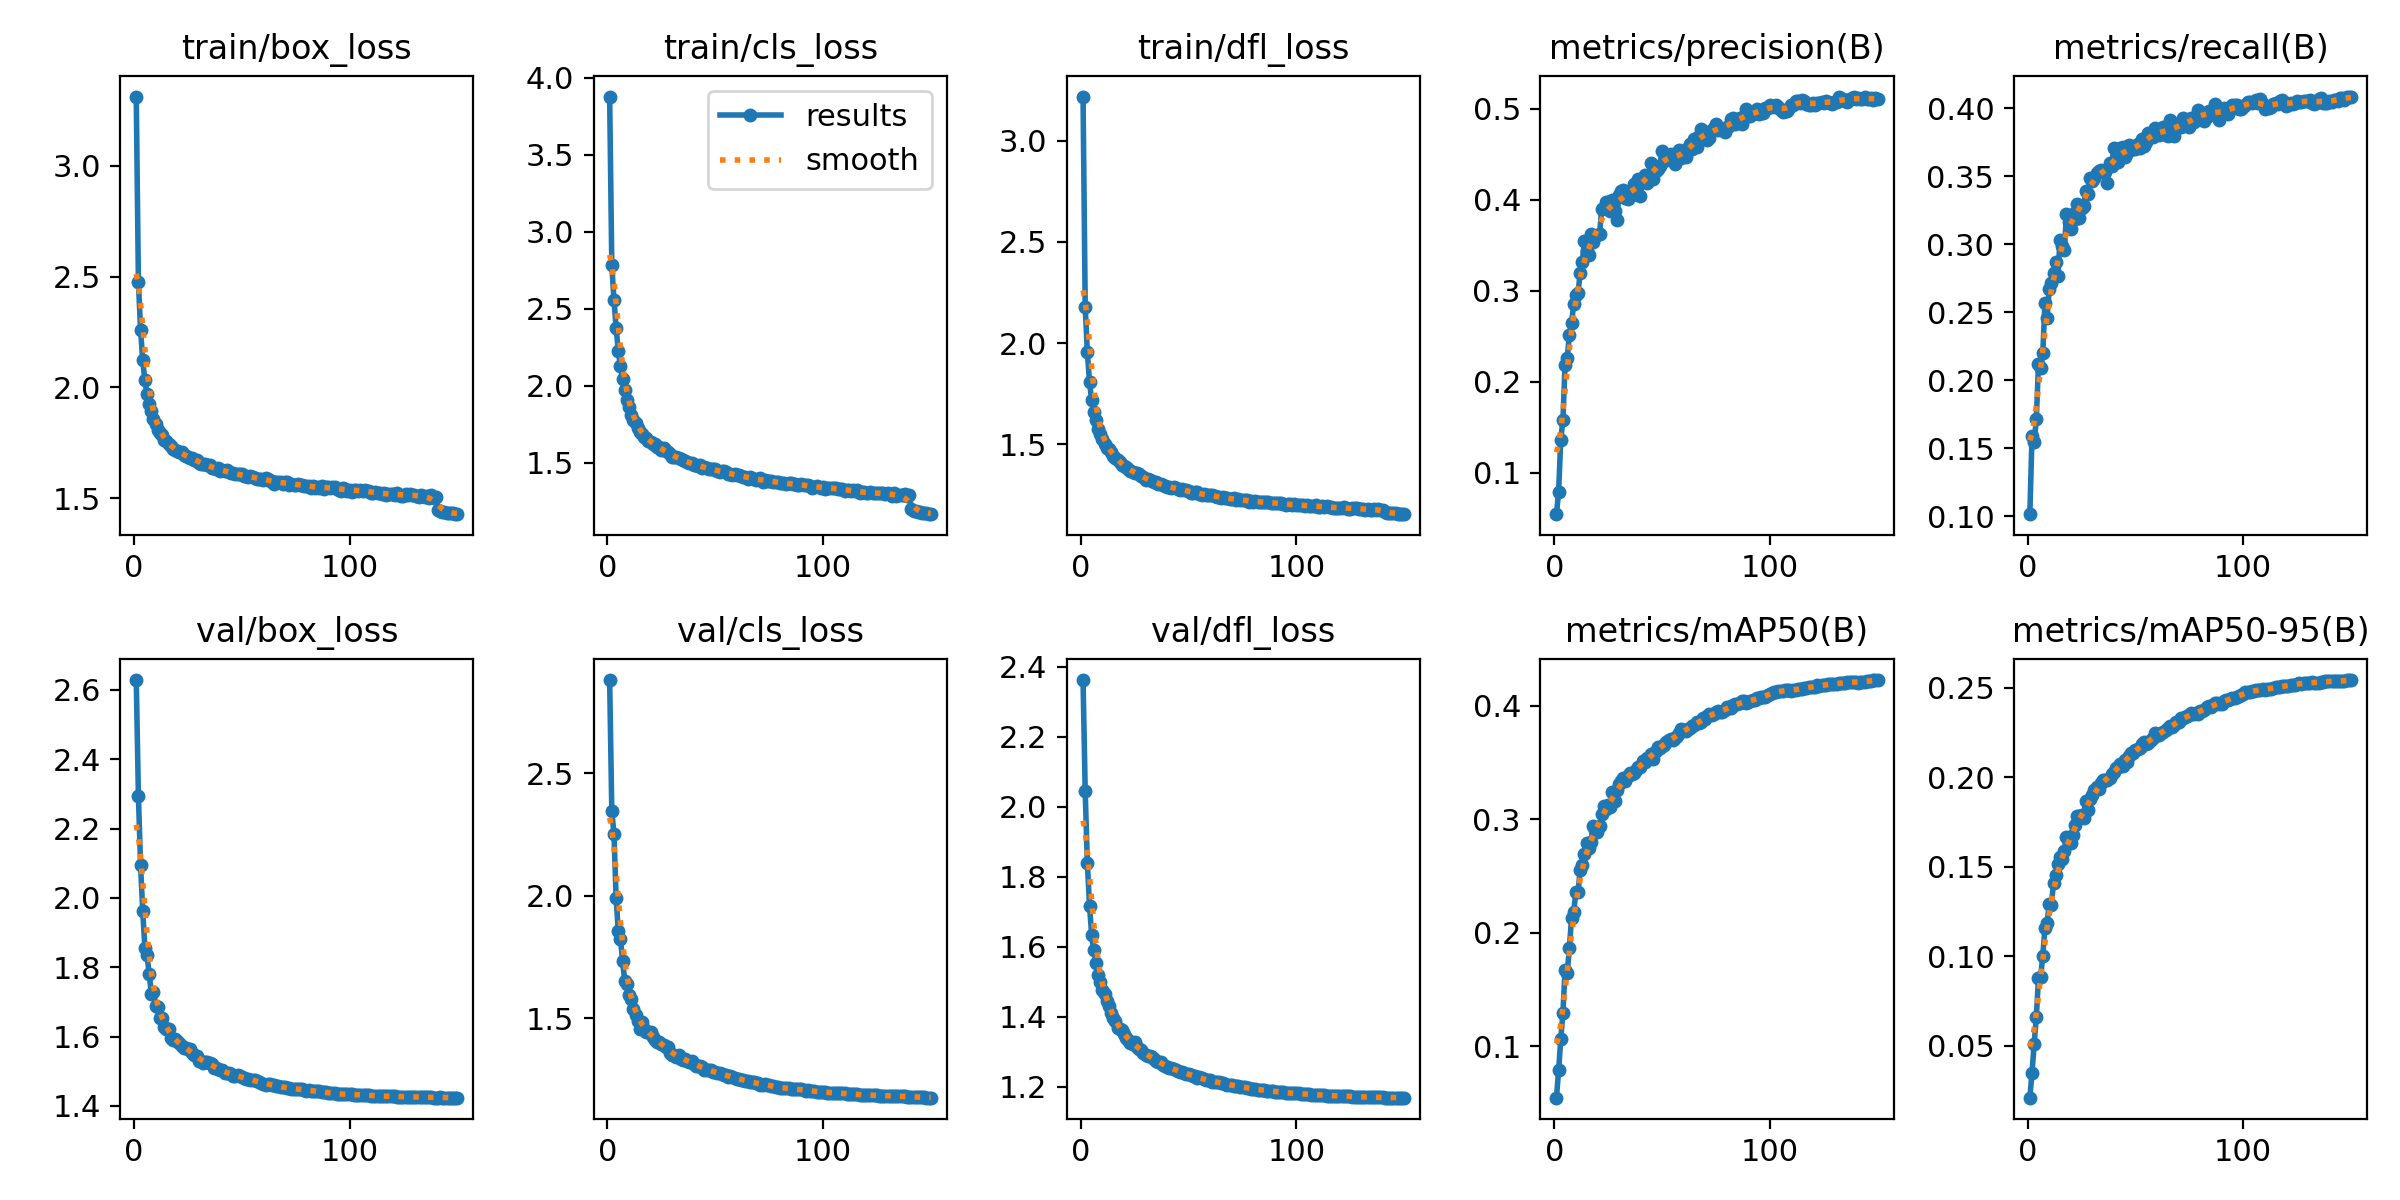

Values plotted in this chart, from the file beside it:
epoch, time, train/box_loss, train/cls_loss, train/dfl_loss, metrics/precision(B), metrics/recall(B), metrics/mAP50(B), metrics/mAP50-95(B), val/box_loss, val/cls_loss, val/dfl_loss, lr/pg0, lr/pg1, lr/pg2
1, 143.8, 3.313, 3.879, 3.22, 0.05443, 0.1015, 0.0549, 0.0209, 2.628, 2.881, 2.362, 0.003329, 0.003329, 0.003329
2, 269, 2.476, 2.782, 2.18, 0.07882, 0.1591, 0.07886, 0.03485, 2.294, 2.345, 2.044, 0.006619, 0.006619, 0.006619
3, 417.9, 2.261, 2.559, 1.954, 0.1363, 0.1542, 0.1061, 0.05099, 2.094, 2.254, 1.839, 0.009864, 0.009864, 0.009864
4, 551.7, 2.122, 2.378, 1.808, 0.1577, 0.1714, 0.1298, 0.0658, 1.963, 1.993, 1.718, 0.009802, 0.009802, 0.009802
5, 684.6, 2.033, 2.228, 1.716, 0.2189, 0.2117, 0.1672, 0.08777, 1.857, 1.855, 1.633, 0.009736, 0.009736, 0.009736
6, 822.1, 1.969, 2.125, 1.657, 0.2261, 0.2093, 0.165, 0.08843, 1.834, 1.825, 1.59, 0.00967, 0.00967, 0.00967
7, 947.3, 1.926, 2.045, 1.617, 0.2513, 0.2197, 0.1867, 0.1002, 1.781, 1.734, 1.555, 0.009604, 0.009604, 0.009604
8, 1073, 1.892, 1.969, 1.575, 0.2642, 0.2568, 0.2131, 0.1158, 1.724, 1.652, 1.519, 0.009538, 0.009538, 0.009538
9, 1229, 1.858, 1.91, 1.551, 0.2854, 0.2454, 0.218, 0.1185, 1.728, 1.64, 1.5, 0.009472, 0.009472, 0.009472
10, 1384, 1.837, 1.86, 1.527, 0.295, 0.2673, 0.2358, 0.1292, 1.689, 1.593, 1.476, 0.009406, 0.009406, 0.009406
11, 1522, 1.808, 1.81, 1.502, 0.2973, 0.2713, 0.2357, 0.1287, 1.684, 1.58, 1.464, 0.00934, 0.00934, 0.00934
12, 1650, 1.794, 1.774, 1.483, 0.3189, 0.2788, 0.2553, 0.1411, 1.654, 1.537, 1.444, 0.009274, 0.009274, 0.009274
13, 1793, 1.784, 1.757, 1.475, 0.332, 0.2869, 0.26, 0.1451, 1.652, 1.513, 1.431, 0.009208, 0.009208, 0.009208
14, 1915, 1.762, 1.726, 1.459, 0.355, 0.2769, 0.2696, 0.1515, 1.627, 1.489, 1.41, 0.009142, 0.009142, 0.009142
15, 2039, 1.756, 1.7, 1.439, 0.3442, 0.3028, 0.2794, 0.1553, 1.621, 1.456, 1.395, 0.009076, 0.009076, 0.009076
16, 2221, 1.744, 1.683, 1.433, 0.3389, 0.2987, 0.2752, 0.1541, 1.622, 1.484, 1.387, 0.00901, 0.00901, 0.00901
17, 2380, 1.734, 1.668, 1.423, 0.3624, 0.2957, 0.2797, 0.1588, 1.595, 1.458, 1.369, 0.008944, 0.008944, 0.008944
18, 2512, 1.72, 1.66, 1.409, 0.3536, 0.3221, 0.2939, 0.1663, 1.589, 1.445, 1.366, 0.008878, 0.008878, 0.008878
19, 2661, 1.718, 1.639, 1.397, 0.3596, 0.316, 0.2908, 0.1631, 1.593, 1.442, 1.362, 0.008812, 0.008812, 0.008812
20, 2820, 1.713, 1.634, 1.393, 0.3607, 0.3112, 0.289, 0.1632, 1.587, 1.445, 1.35, 0.008746, 0.008746, 0.008746
21, 2951, 1.708, 1.623, 1.385, 0.362, 0.3221, 0.2939, 0.1676, 1.582, 1.425, 1.339, 0.00868, 0.00868, 0.00868
22, 3074, 1.706, 1.619, 1.379, 0.3898, 0.3186, 0.3043, 0.1733, 1.571, 1.411, 1.334, 0.008614, 0.008614, 0.008614
23, 3195, 1.693, 1.603, 1.369, 0.3912, 0.3297, 0.312, 0.1781, 1.566, 1.405, 1.325, 0.008548, 0.008548, 0.008548
24, 3319, 1.69, 1.598, 1.361, 0.3979, 0.3189, 0.3094, 0.1783, 1.567, 1.404, 1.322, 0.008482, 0.008482, 0.008482
25, 3463, 1.685, 1.582, 1.357, 0.3979, 0.3266, 0.3129, 0.179, 1.565, 1.395, 1.327, 0.008416, 0.008416, 0.008416
26, 3593, 1.683, 1.592, 1.356, 0.3879, 0.3279, 0.3106, 0.1772, 1.564, 1.39, 1.315, 0.00835, 0.00835, 0.00835
27, 3716, 1.682, 1.573, 1.352, 0.4001, 0.3394, 0.3237, 0.1864, 1.553, 1.382, 1.308, 0.008284, 0.008284, 0.008284
28, 3860, 1.674, 1.568, 1.341, 0.3881, 0.3371, 0.3162, 0.1816, 1.548, 1.384, 1.304, 0.008218, 0.008218, 0.008218
29, 3983, 1.673, 1.555, 1.336, 0.3774, 0.3486, 0.326, 0.1879, 1.543, 1.357, 1.297, 0.008152, 0.008152, 0.008152
30, 4130, 1.659, 1.536, 1.322, 0.4055, 0.3462, 0.3308, 0.1898, 1.53, 1.351, 1.291, 0.008086, 0.008086, 0.008086
31, 4261, 1.655, 1.538, 1.326, 0.4097, 0.3483, 0.3335, 0.1925, 1.53, 1.349, 1.287, 0.00802, 0.00802, 0.00802
32, 4400, 1.656, 1.533, 1.32, 0.4107, 0.3526, 0.3367, 0.1944, 1.525, 1.342, 1.287, 0.007954, 0.007954, 0.007954
33, 4532, 1.656, 1.529, 1.316, 0.4023, 0.3536, 0.3341, 0.1934, 1.526, 1.351, 1.285, 0.007888, 0.007888, 0.007888
34, 4677, 1.648, 1.525, 1.314, 0.4005, 0.3542, 0.338, 0.1968, 1.528, 1.333, 1.28, 0.007822, 0.007822, 0.007822
35, 4798, 1.648, 1.515, 1.313, 0.4098, 0.3534, 0.3405, 0.1986, 1.524, 1.331, 1.273, 0.007756, 0.007756, 0.007756
36, 4932, 1.635, 1.508, 1.303, 0.4055, 0.3533, 0.3399, 0.1987, 1.52, 1.334, 1.272, 0.00769, 0.00769, 0.00769
37, 5057, 1.635, 1.505, 1.301, 0.4175, 0.3447, 0.3412, 0.1984, 1.509, 1.327, 1.272, 0.007624, 0.007624, 0.007624
38, 5181, 1.632, 1.5, 1.296, 0.4067, 0.3594, 0.3433, 0.1998, 1.508, 1.321, 1.261, 0.007558, 0.007558, 0.007558
39, 5327, 1.635, 1.494, 1.294, 0.4223, 0.3574, 0.346, 0.2019, 1.506, 1.326, 1.26, 0.007492, 0.007492, 0.007492
40, 5462, 1.624, 1.484, 1.287, 0.4042, 0.3705, 0.3459, 0.2028, 1.504, 1.313, 1.258, 0.007426, 0.007426, 0.007426
41, 5611, 1.625, 1.483, 1.287, 0.4207, 0.3632, 0.351, 0.2051, 1.502, 1.306, 1.254, 0.00736, 0.00736, 0.00736
42, 5737, 1.621, 1.475, 1.284, 0.4275, 0.3603, 0.3504, 0.2055, 1.496, 1.305, 1.253, 0.007294, 0.007294, 0.007294
43, 5862, 1.625, 1.487, 1.289, 0.4179, 0.3707, 0.3539, 0.2072, 1.495, 1.304, 1.25, 0.007228, 0.007228, 0.007228
44, 5998, 1.616, 1.467, 1.281, 0.4276, 0.3711, 0.353, 0.2062, 1.495, 1.301, 1.247, 0.007162, 0.007162, 0.007162
45, 6149, 1.613, 1.474, 1.28, 0.4408, 0.3638, 0.3572, 0.2097, 1.491, 1.29, 1.246, 0.007096, 0.007096, 0.007096
46, 6305, 1.612, 1.463, 1.273, 0.423, 0.3671, 0.3534, 0.2086, 1.487, 1.291, 1.243, 0.00703, 0.00703, 0.00703
47, 6430, 1.608, 1.456, 1.275, 0.4317, 0.3729, 0.36, 0.2117, 1.486, 1.288, 1.242, 0.006964, 0.006964, 0.006964
48, 6553, 1.607, 1.457, 1.273, 0.4338, 0.3707, 0.3637, 0.2133, 1.49, 1.291, 1.241, 0.006898, 0.006898, 0.006898
49, 6685, 1.607, 1.455, 1.272, 0.4371, 0.3698, 0.3629, 0.2137, 1.485, 1.28, 1.236, 0.006832, 0.006832, 0.006832
50, 6837, 1.609, 1.457, 1.267, 0.4534, 0.3697, 0.3643, 0.2149, 1.484, 1.281, 1.236, 0.006766, 0.006766, 0.006766
51, 6967, 1.598, 1.443, 1.259, 0.4427, 0.3735, 0.3655, 0.2159, 1.482, 1.276, 1.234, 0.0067, 0.0067, 0.0067
52, 7098, 1.599, 1.441, 1.258, 0.4454, 0.3704, 0.3683, 0.2165, 1.477, 1.275, 1.231, 0.006634, 0.006634, 0.006634
53, 7230, 1.596, 1.443, 1.261, 0.447, 0.377, 0.3703, 0.2185, 1.478, 1.272, 1.229, 0.006568, 0.006568, 0.006568
54, 7370, 1.601, 1.444, 1.263, 0.45, 0.3718, 0.3708, 0.2194, 1.474, 1.267, 1.226, 0.006502, 0.006502, 0.006502
55, 7502, 1.597, 1.436, 1.255, 0.4465, 0.3751, 0.3696, 0.2184, 1.476, 1.268, 1.227, 0.006436, 0.006436, 0.006436
56, 7635, 1.59, 1.423, 1.248, 0.4391, 0.3815, 0.3713, 0.2189, 1.473, 1.262, 1.224, 0.00637, 0.00637, 0.00637
57, 7774, 1.588, 1.426, 1.251, 0.4463, 0.3792, 0.3731, 0.2206, 1.471, 1.265, 1.222, 0.006304, 0.006304, 0.006304
58, 7915, 1.587, 1.421, 1.249, 0.4546, 0.379, 0.3756, 0.2217, 1.469, 1.26, 1.218, 0.006238, 0.006238, 0.006238
59, 8047, 1.588, 1.423, 1.25, 0.4459, 0.3851, 0.3795, 0.2245, 1.467, 1.258, 1.218, 0.006172, 0.006172, 0.006172
60, 8186, 1.583, 1.42, 1.249, 0.4538, 0.3832, 0.3784, 0.2234, 1.464, 1.253, 1.218, 0.006106, 0.006106, 0.006106
... 90 more rows
